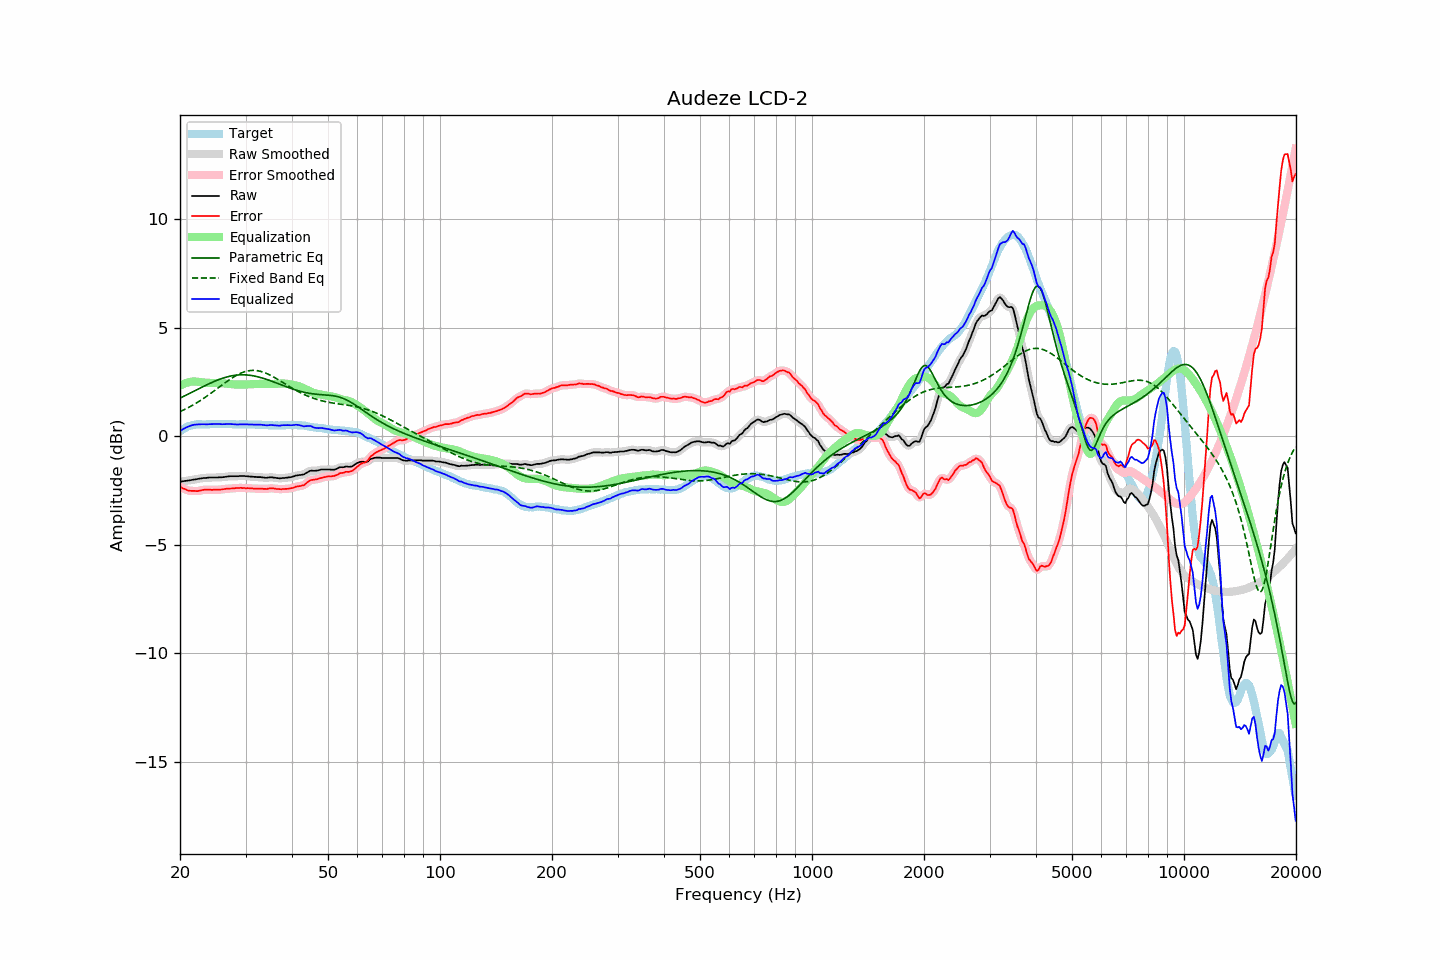

The data file committed next to this chart (first rows):
frequency, raw, error, smoothed, error_smoothed, equalization, parametric_eq, fixed_band_eq, equalized_raw, equalized_smoothed, target
20.00, -2.09, -2.33, -2.09, -2.33, 2.33, 1.76, 1.14, 0.24, 0.24, 0.24
20.20, -2.08, -2.37, -2.08, -2.37, 2.37, 1.79, 1.17, 0.29, 0.29, 0.29
20.40, -2.07, -2.41, -2.07, -2.40, 2.41, 1.83, 1.21, 0.34, 0.34, 0.34
20.61, -2.06, -2.43, -2.06, -2.44, 2.44, 1.87, 1.24, 0.38, 0.38, 0.37
20.81, -2.05, -2.47, -2.05, -2.47, 2.46, 1.90, 1.28, 0.41, 0.41, 0.42
21.02, -2.04, -2.50, -2.04, -2.49, 2.49, 1.94, 1.32, 0.45, 0.44, 0.46
21.23, -2.03, -2.51, -2.03, -2.51, 2.50, 1.98, 1.36, 0.47, 0.47, 0.48
21.44, -2.02, -2.52, -2.02, -2.52, 2.52, 2.01, 1.40, 0.50, 0.50, 0.50
21.66, -2.00, -2.52, -2.00, -2.52, 2.52, 2.05, 1.44, 0.52, 0.52, 0.52
21.87, -1.99, -2.52, -1.99, -2.52, 2.52, 2.09, 1.48, 0.53, 0.53, 0.53
22.09, -1.98, -2.53, -1.98, -2.52, 2.52, 2.13, 1.53, 0.54, 0.54, 0.55
22.31, -1.97, -2.53, -1.97, -2.52, 2.51, 2.17, 1.57, 0.54, 0.55, 0.56
22.54, -1.95, -2.51, -1.95, -2.51, 2.50, 2.20, 1.62, 0.55, 0.55, 0.55
22.76, -1.94, -2.50, -1.94, -2.49, 2.49, 2.24, 1.66, 0.55, 0.55, 0.55
22.99, -1.93, -2.47, -1.93, -2.48, 2.48, 2.28, 1.71, 0.55, 0.55, 0.54
23.22, -1.92, -2.46, -1.92, -2.47, 2.48, 2.31, 1.76, 0.56, 0.55, 0.54
23.45, -1.92, -2.46, -1.92, -2.46, 2.47, 2.35, 1.81, 0.55, 0.55, 0.54
23.69, -1.91, -2.46, -1.91, -2.46, 2.46, 2.38, 1.86, 0.55, 0.55, 0.55
23.92, -1.90, -2.45, -1.90, -2.46, 2.46, 2.42, 1.92, 0.56, 0.56, 0.55
24.16, -1.90, -2.46, -1.90, -2.46, 2.46, 2.45, 1.97, 0.56, 0.56, 0.56
24.40, -1.90, -2.47, -1.90, -2.46, 2.46, 2.49, 2.02, 0.56, 0.56, 0.57
24.65, -1.90, -2.46, -1.90, -2.47, 2.46, 2.52, 2.08, 0.56, 0.56, 0.56
24.89, -1.90, -2.46, -1.90, -2.46, 2.46, 2.55, 2.13, 0.56, 0.56, 0.56
25.14, -1.90, -2.46, -1.90, -2.46, 2.46, 2.58, 2.19, 0.56, 0.56, 0.56
25.39, -1.89, -2.46, -1.89, -2.46, 2.46, 2.61, 2.24, 0.57, 0.56, 0.57
25.65, -1.89, -2.46, -1.89, -2.46, 2.45, 2.64, 2.30, 0.56, 0.56, 0.57
25.91, -1.89, -2.45, -1.89, -2.45, 2.45, 2.66, 2.35, 0.56, 0.56, 0.56
26.16, -1.88, -2.44, -1.88, -2.44, 2.44, 2.69, 2.41, 0.56, 0.56, 0.56
26.43, -1.87, -2.43, -1.87, -2.43, 2.43, 2.71, 2.46, 0.56, 0.56, 0.56
26.69, -1.86, -2.42, -1.86, -2.42, 2.42, 2.73, 2.52, 0.56, 0.56, 0.56
26.96, -1.85, -2.42, -1.85, -2.41, 2.42, 2.75, 2.57, 0.57, 0.57, 0.57
27.23, -1.84, -2.41, -1.84, -2.41, 2.41, 2.77, 2.62, 0.57, 0.56, 0.57
27.50, -1.84, -2.41, -1.84, -2.40, 2.40, 2.78, 2.67, 0.56, 0.56, 0.56
27.77, -1.84, -2.39, -1.84, -2.40, 2.40, 2.80, 2.72, 0.55, 0.56, 0.55
28.05, -1.84, -2.39, -1.84, -2.39, 2.39, 2.81, 2.76, 0.55, 0.55, 0.55
28.33, -1.84, -2.38, -1.84, -2.39, 2.39, 2.82, 2.81, 0.55, 0.55, 0.54
28.62, -1.84, -2.38, -1.84, -2.38, 2.38, 2.82, 2.84, 0.54, 0.55, 0.54
28.90, -1.83, -2.38, -1.83, -2.38, 2.38, 2.83, 2.88, 0.55, 0.55, 0.55
29.19, -1.83, -2.37, -1.83, -2.38, 2.38, 2.83, 2.92, 0.55, 0.55, 0.54
29.48, -1.83, -2.39, -1.83, -2.38, 2.38, 2.83, 2.94, 0.55, 0.55, 0.56
29.78, -1.83, -2.38, -1.83, -2.39, 2.38, 2.83, 2.97, 0.55, 0.55, 0.55
30.08, -1.84, -2.40, -1.84, -2.39, 2.39, 2.83, 2.99, 0.55, 0.55, 0.56
30.38, -1.84, -2.39, -1.84, -2.39, 2.39, 2.82, 3.01, 0.55, 0.55, 0.55
30.68, -1.85, -2.40, -1.85, -2.40, 2.40, 2.81, 3.02, 0.55, 0.55, 0.54
30.99, -1.86, -2.40, -1.86, -2.40, 2.40, 2.81, 3.03, 0.54, 0.54, 0.54
31.30, -1.86, -2.40, -1.86, -2.41, 2.40, 2.79, 3.04, 0.54, 0.54, 0.54
31.61, -1.87, -2.41, -1.87, -2.41, 2.41, 2.78, 3.04, 0.54, 0.54, 0.54
31.93, -1.87, -2.41, -1.87, -2.41, 2.41, 2.77, 3.03, 0.54, 0.54, 0.54
32.24, -1.88, -2.41, -1.88, -2.41, 2.41, 2.75, 3.02, 0.53, 0.54, 0.53
32.57, -1.88, -2.42, -1.88, -2.41, 2.42, 2.73, 3.01, 0.54, 0.54, 0.54
32.89, -1.88, -2.42, -1.88, -2.42, 2.42, 2.71, 2.99, 0.54, 0.53, 0.54
33.22, -1.89, -2.41, -1.89, -2.42, 2.42, 2.69, 2.97, 0.53, 0.53, 0.52
33.55, -1.90, -2.42, -1.90, -2.42, 2.42, 2.67, 2.95, 0.52, 0.52, 0.52
33.89, -1.91, -2.42, -1.91, -2.42, 2.41, 2.64, 2.92, 0.50, 0.51, 0.51
34.23, -1.91, -2.43, -1.91, -2.42, 2.41, 2.62, 2.89, 0.50, 0.50, 0.52
34.57, -1.90, -2.41, -1.90, -2.41, 2.41, 2.59, 2.86, 0.51, 0.51, 0.51
34.92, -1.89, -2.40, -1.89, -2.40, 2.41, 2.57, 2.82, 0.52, 0.52, 0.51
35.27, -1.89, -2.39, -1.89, -2.39, 2.41, 2.54, 2.78, 0.52, 0.52, 0.50
35.62, -1.90, -2.40, -1.90, -2.40, 2.41, 2.51, 2.74, 0.51, 0.51, 0.50
35.97, -1.91, -2.41, -1.91, -2.41, 2.41, 2.48, 2.70, 0.50, 0.50, 0.50
... 635 more rows
